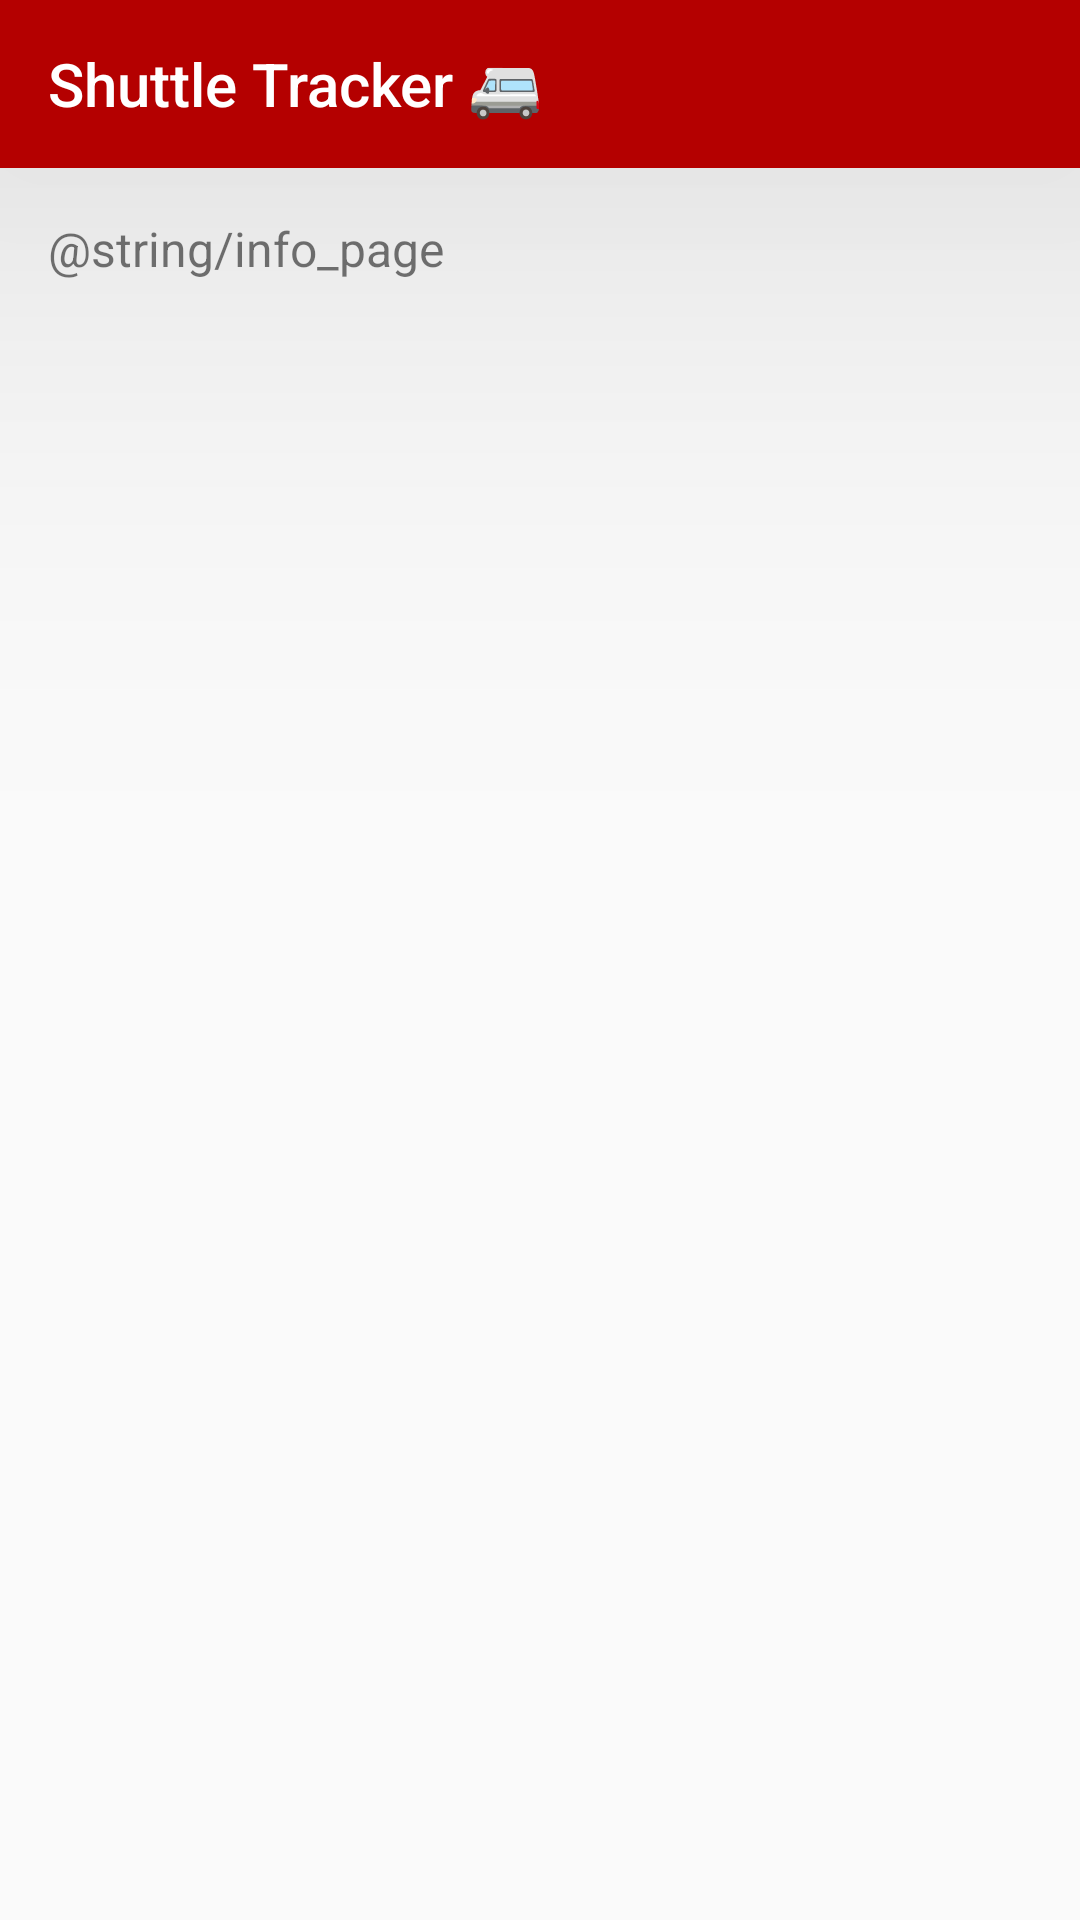

Layout XML and referenced resources for this Android screen:
<!-- AndroidManifest.xml: application theme AppTheme -->
<!-- res/layout/activity_info.xml -->
<?xml version="1.0" encoding="utf-8"?>
<androidx.constraintlayout.widget.ConstraintLayout xmlns:android="http://schemas.android.com/apk/res/android"
    xmlns:app="http://schemas.android.com/apk/res-auto"
    xmlns:tools="http://schemas.android.com/tools"
    android:layout_width="match_parent"
    android:layout_height="match_parent"
    tools:context=".InfoActivity">

    <androidx.appcompat.widget.Toolbar
        android:id="@+id/infoToolbar"
        android:layout_width="match_parent"
        android:layout_height="wrap_content"
        android:background="?attr/colorAccent"
        android:elevation="100dp"
        android:minHeight="?attr/actionBarSize"
        android:theme="?attr/actionBarTheme"
        app:title="Shuttle Tracker 🚐"
        app:titleTextColor="#FFFFFF"
        tools:layout_editor_absoluteX="0dp"
        tools:layout_editor_absoluteY="0dp" />
    <ScrollView
        android:id="@+id/SCROLLER_ID"
        android:layout_width="fill_parent"
        android:layout_height="wrap_content"
        android:scrollbars="vertical"
        android:layout_marginTop="56dp"
        android:layout_marginBottom="16dp"
        android:fillViewport="false"
        app:layout_constraintStart_toStartOf="parent"
        app:layout_constraintTop_toTopOf="parent">
    <TextView
        android:id="@+id/infoTextView"
        android:layout_width="match_parent"
        android:layout_height="wrap_content"
        android:layout_marginTop="16dp"
        android:layout_marginStart="16dp"
        android:layout_marginEnd="16dp"
        android:text="@string/info_page"
        android:textDirection="ltr"
        android:textSize="16sp"
        app:layout_constraintStart_toStartOf="parent"
        app:layout_constraintTop_toTopOf="parent" />
    </ScrollView>
</androidx.constraintlayout.widget.ConstraintLayout>
<!-- resources referenced by this layout -->
<resources>
  <style name="AppTheme" parent="Theme.AppCompat.DayNight.NoActionBar">
          
          <item name="colorPrimary">@color/colorPrimary</item>
          <item name="colorPrimaryDark">@color/colorPrimaryDark</item>
          <item name="colorAccent">@color/colorAccent</item>
      </style>
  <color name="colorPrimary">#616161</color>
  <color name="colorPrimaryDark">#000000</color>
  <color name="colorAccent">#B40000</color>
</resources>
